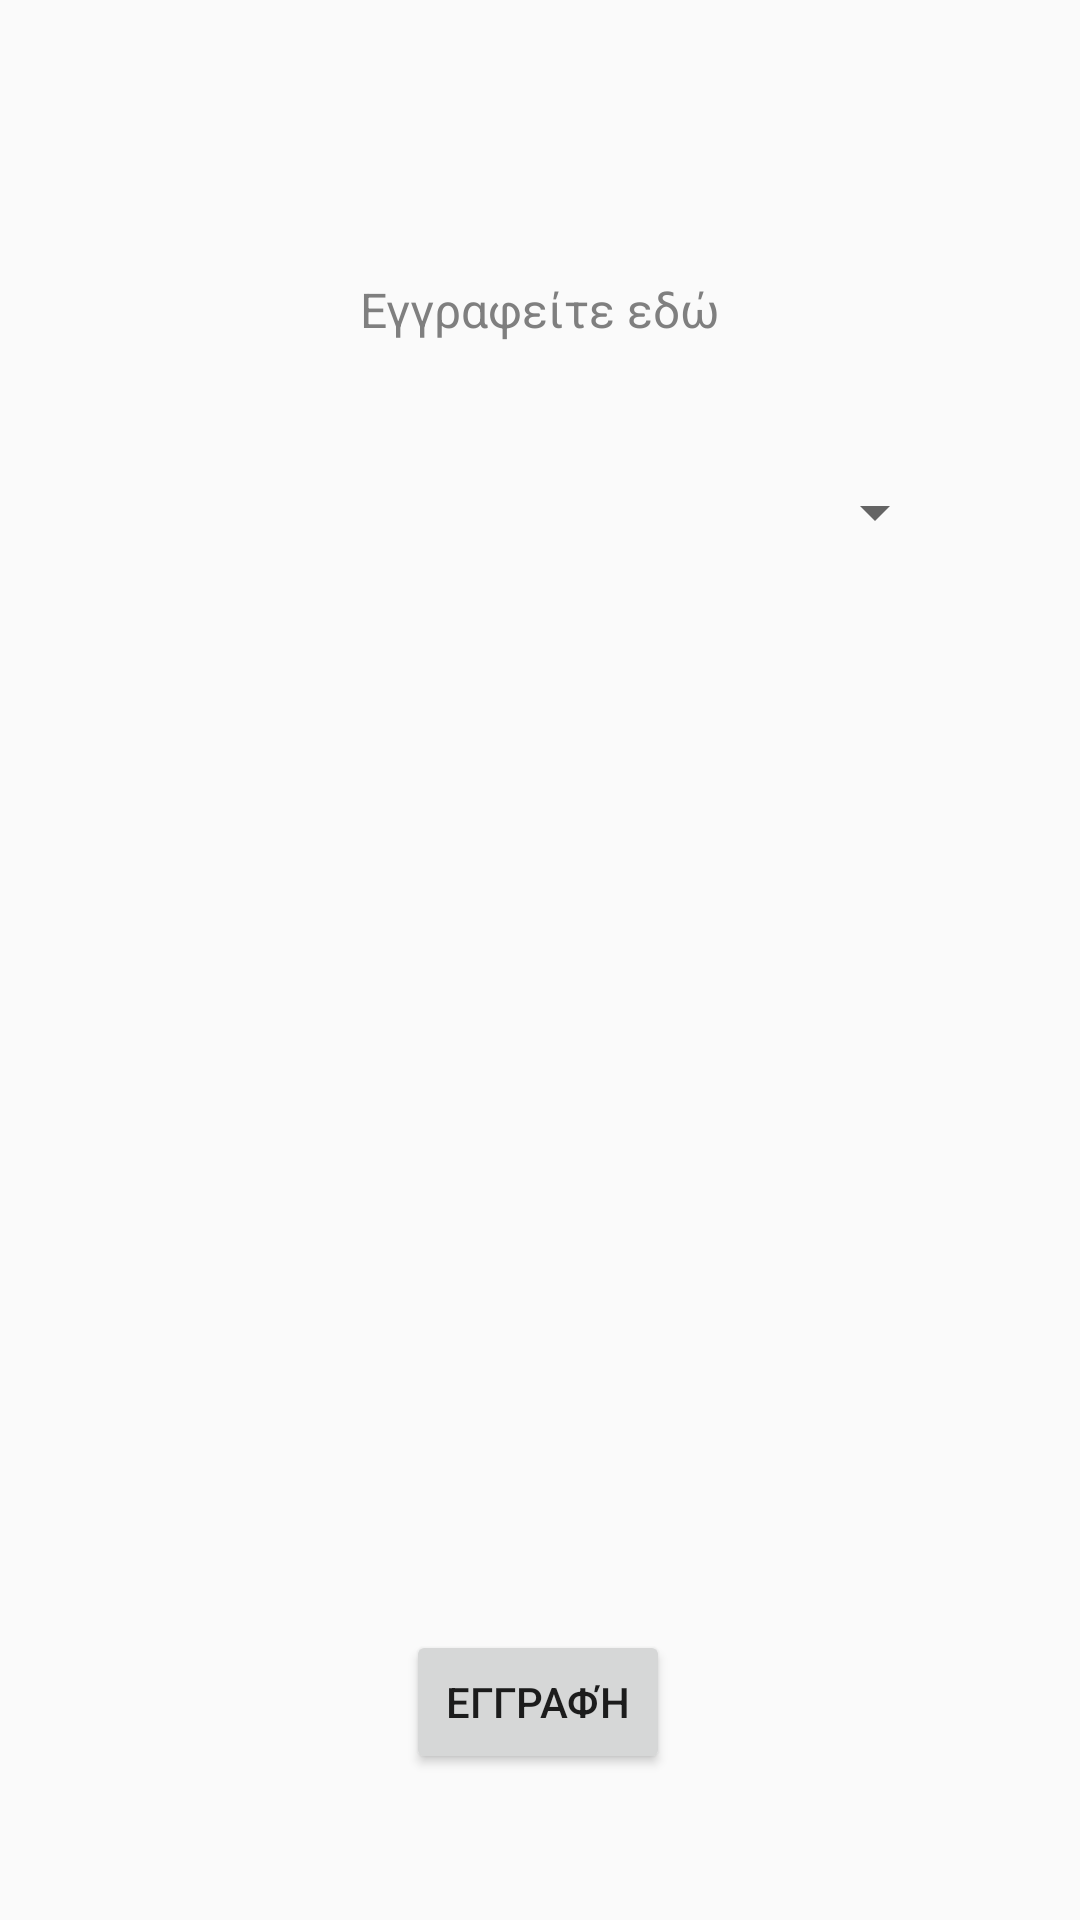

This screen was rendered from an Android layout file. Write that file and the resources it references.
<!-- AndroidManifest.xml: application theme Theme.ECE_UOP_LAB_QR -->
<!-- res/layout/fragment_register.xml -->
<?xml version="1.0" encoding="utf-8"?>
<androidx.constraintlayout.widget.ConstraintLayout xmlns:android="http://schemas.android.com/apk/res/android"
    xmlns:app="http://schemas.android.com/apk/res-auto"
    xmlns:tools="http://schemas.android.com/tools"
    android:layout_width="match_parent"
    android:layout_height="match_parent"
    tools:context=".RegisterFragment"
    tools:layout_editor_absoluteX="0dp"
    tools:layout_editor_absoluteY="-26dp">

    <Spinner
        android:id="@+id/spinner"
        android:layout_width="272dp"
        android:layout_height="30dp"
        android:layout_gravity="center"
        app:layout_constraintBottom_toBottomOf="parent"
        app:layout_constraintEnd_toEndOf="parent"
        app:layout_constraintHorizontal_bias="0.496"
        app:layout_constraintStart_toStartOf="parent"
        app:layout_constraintTop_toTopOf="parent"
        app:layout_constraintVertical_bias="0.255">
    </Spinner>

    <TextView
        android:id="@+id/textView"
        android:layout_width="272dp"
        android:layout_height="30dp"
        android:gravity="center"
        android:text="Εγγραφείτε εδώ"
        android:textColor="#7F7F7F"
        android:textSize="16sp"
        app:layout_constraintBottom_toBottomOf="parent"
        app:layout_constraintEnd_toEndOf="parent"
        app:layout_constraintHorizontal_bias="0.496"
        app:layout_constraintStart_toStartOf="parent"
        app:layout_constraintTop_toTopOf="parent"
        app:layout_constraintVertical_bias="0.145" />

    <Button
        android:id="@+id/register"
        android:layout_width="wrap_content"
        android:layout_height="wrap_content"
        android:text="Εγγραφή"
        app:layout_constraintBottom_toBottomOf="parent"
        app:layout_constraintEnd_toEndOf="parent"
        app:layout_constraintHorizontal_bias="0.498"
        app:layout_constraintStart_toStartOf="parent"
        app:layout_constraintTop_toTopOf="parent"
        app:layout_constraintVertical_bias="0.918" />

    <ScrollView
        android:layout_width="282dp"
        android:layout_height="158dp"
        app:layout_constraintBottom_toBottomOf="parent"
        app:layout_constraintEnd_toEndOf="parent"
        app:layout_constraintHorizontal_bias="0.461"
        app:layout_constraintStart_toStartOf="parent"
        app:layout_constraintTop_toTopOf="parent"
        app:layout_constraintVertical_bias="0.554"
        android:fadeScrollbars="false">

        <RadioGroup
            android:id="@+id/radioGroup"
            android:layout_width="282dp"
            android:layout_height="158dp"
            app:layout_constraintBottom_toBottomOf="parent"
            app:layout_constraintEnd_toEndOf="parent"
            app:layout_constraintHorizontal_bias="0.461"
            app:layout_constraintStart_toStartOf="parent"
            app:layout_constraintTop_toTopOf="parent"
            app:layout_constraintVertical_bias="0.554" />
    </ScrollView>
</androidx.constraintlayout.widget.ConstraintLayout>
<!-- resources referenced by this layout -->
<resources>
  <style name="Theme.ECE_UOP_LAB_QR" parent="Theme.AppCompat.Light.NoActionBar">
          
          <item name="colorPrimary">@color/purple_500</item>
          <item name="colorPrimaryDark">@color/purple_700</item>
          <item name="colorAccent">@color/teal_200</item>
          
      </style>
  <color name="purple_500">#FF6200EE</color>
  <color name="purple_700">#FF3700B3</color>
  <color name="teal_200">#FF03DAC5</color>
</resources>
